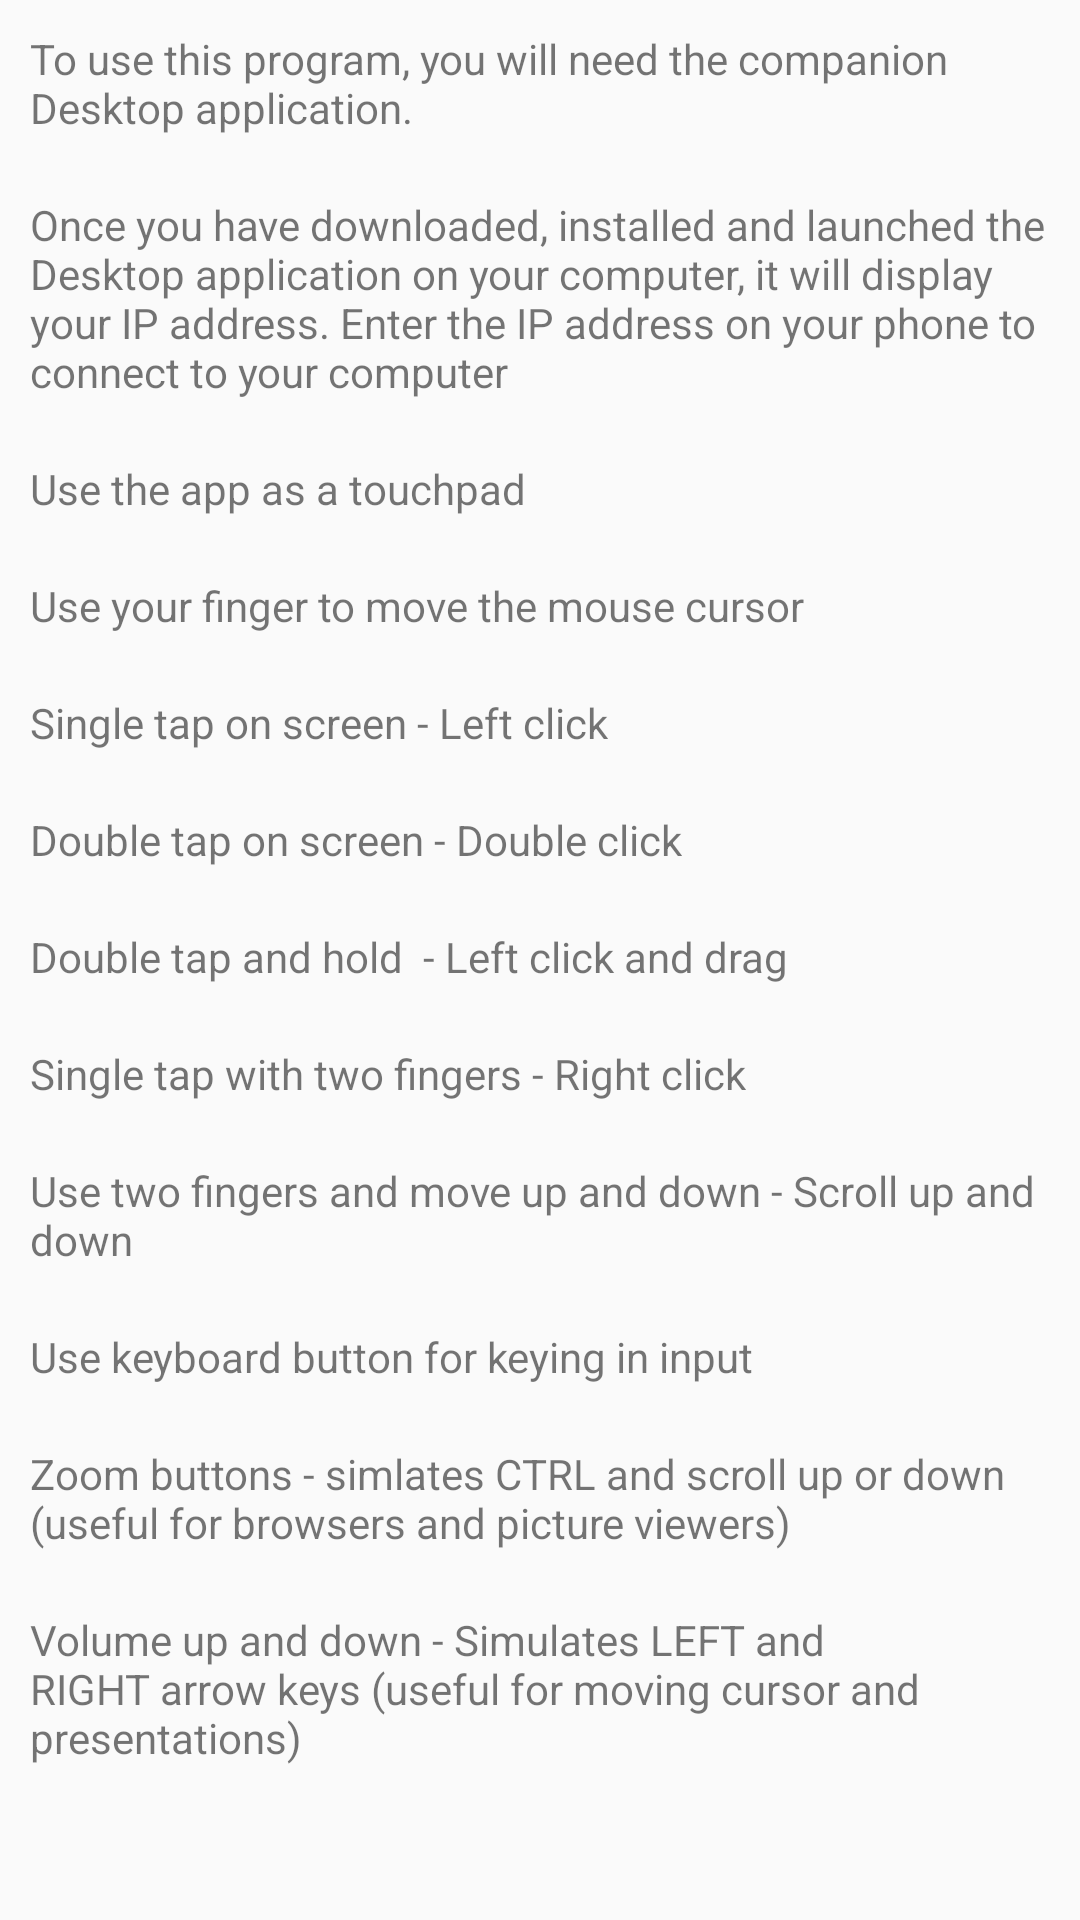

Write the Android layout XML for this screen, with the resource values it uses.
<!-- AndroidManifest.xml: application theme AppTheme -->
<!-- res/layout/activity_help.xml -->
<?xml version="1.0" encoding="utf-8"?>
<FrameLayout
    android:layout_width="match_parent"
    android:layout_height="wrap_content"
    xmlns:android="http://schemas.android.com/apk/res/android">

    <ScrollView xmlns:android="http://schemas.android.com/apk/res/android"
        android:layout_width="fill_parent"
        android:layout_height="wrap_content" >

    <LinearLayout
        android:layout_width="match_parent"
        android:layout_height="wrap_content"
        android:orientation="vertical" >

        <TextView
            android:layout_width="wrap_content"
            android:layout_height="wrap_content"
            android:layout_margin="10dp"
            android:text="To use this program, you will need the companion Desktop application." />

        <TextView
            android:layout_width="wrap_content"
            android:layout_height="wrap_content"
            android:layout_margin="10dp"
            android:text="Once you have downloaded, installed and launched the Desktop application on your computer, it will display your IP address. Enter the IP address on your phone to connect to your computer" />

        <TextView
            android:layout_width="wrap_content"
            android:layout_height="wrap_content"
            android:layout_margin="10dp"
            android:text="Use the app as a touchpad" />

        <TextView
            android:layout_width="wrap_content"
            android:layout_height="wrap_content"
            android:layout_margin="10dp"
            android:text="Use your finger to move the mouse cursor" />

        <TextView
            android:layout_width="wrap_content"
            android:layout_height="wrap_content"
            android:layout_margin="10dp"
            android:text="Single tap on screen - Left click" />

        <TextView
            android:layout_width="wrap_content"
            android:layout_height="wrap_content"
            android:layout_margin="10dp"
            android:text="Double tap on screen - Double click" />

        <TextView
            android:layout_width="wrap_content"
            android:layout_height="wrap_content"
            android:layout_margin="10dp"
            android:text="Double tap and hold  - Left click and drag" />

        <TextView
            android:layout_width="wrap_content"
            android:layout_height="wrap_content"
            android:layout_margin="10dp"
            android:text="Single tap with two fingers - Right click" />

        <TextView
            android:layout_width="wrap_content"
            android:layout_height="wrap_content"
            android:layout_margin="10dp"
            android:text="Use two fingers and move up and down - Scroll up and down" />

        <TextView
            android:layout_width="wrap_content"
            android:layout_height="wrap_content"
            android:layout_margin="10dp"
            android:text="Use keyboard button for keying in input" />

        <TextView
            android:layout_width="wrap_content"
            android:layout_height="wrap_content"
            android:layout_margin="10dp"
            android:text="Zoom buttons - simlates CTRL and scroll up or down (useful for browsers and picture viewers)" />

        <TextView
            android:layout_width="wrap_content"
            android:layout_height="wrap_content"
            android:layout_margin="10dp"
            android:text="Volume up and down - Simulates LEFT and RIGHT arrow keys (useful for moving cursor and presentations)" />

        </LinearLayout>

    </ScrollView>

</FrameLayout>
<!-- resources referenced by this layout -->
<resources>
  <style name="AppTheme" parent="Theme.AppCompat.Light.DarkActionBar">
          
      </style>
</resources>
